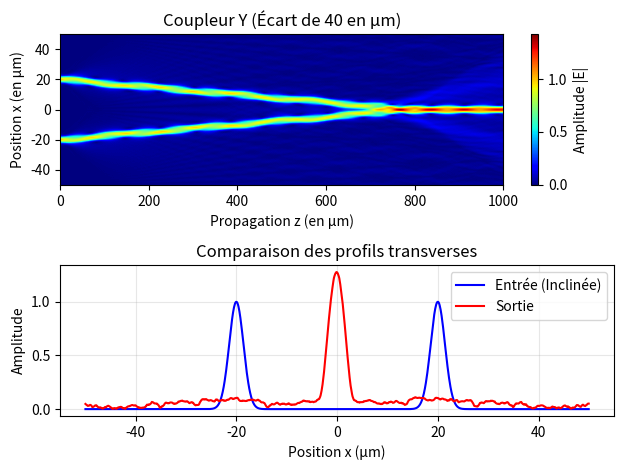

Reproduce this figure in Python.
# -*- coding: utf-8 -*-
import numpy as np
from math import pi, tan, atan
import matplotlib.pyplot as plt

largeur = 100.e-6            
w0 = 2.e-6                   
lambd = 633.e-9              
k = 2*pi/lambd               
N = 1024                     
i = complex(0,1)             

n0 = 1.0                     
n1 = 1.01                    
LargeurGuide = 5.e-6         

LargeurGuidePt = int(N * LargeurGuide / largeur)
milieu = int((N-1)/2)

Lr = (pi*w0**2) / lambd      
dz = 0.1e-6   
ecart_depart = 40.e-6         
z_rencontre = 800.e-6         
distance = 1000.e-6
Nb_cellules = int(distance/dz)

a = -(N-1)/2
b = (N-1)/2
x = np.linspace(a, b, N) * largeur/N
dx = largeur/N

demi_ecart = ecart_depart / 2
theta = atan(demi_ecart / z_rencontre)

print(f"Angle : {np.degrees(theta):.2f}°")
print(f"Nombre de cellules : {Nb_cellules}")

pos_g = -demi_ecart
pos_d = +demi_ecart

y = np.exp(-(x - pos_g)**2 / w0**2) + np.exp(-(x - pos_d)**2 / w0**2)

nf = np.fft.fftshift(np.fft.fftfreq(N, d=dx))

MFR_dz = np.exp(1j * pi * lambd * dz * nf**2)
MFR_dz_2 = np.exp(1j * pi * lambd * dz/2 * nf**2)

TABLEAU = np.zeros([N, Nb_cellules], dtype=complex)
TABLEAU[:, 0] = y

Y = np.fft.fftshift(np.fft.fft(y))
Sortie1 = Y * MFR_dz_2

dn = (n1/n0) - 1

for j in range(1, Nb_cellules):
    z_actuel = j * dz

    Lens = np.ones(N, dtype=complex)
    
    if z_actuel < z_rencontre:
        dist_restante = z_rencontre - z_actuel
        shift_m = dist_restante * tan(theta)
        shift_pt = int(shift_m / dx)
        
        c_haut = milieu + shift_pt
        c_bas = milieu - shift_pt

        if 0 <= c_haut - LargeurGuidePt//2 and c_haut + LargeurGuidePt//2 < N:
            Lens[c_haut - LargeurGuidePt//2 : c_haut + LargeurGuidePt//2] = np.exp(-i * k * dz * dn)

        if 0 <= c_bas - LargeurGuidePt//2 and c_bas + LargeurGuidePt//2 < N:
            Lens[c_bas - LargeurGuidePt//2 : c_bas + LargeurGuidePt//2] = np.exp(-i * k * dz * dn)
    
    else:
        Lens[milieu - LargeurGuidePt//2 : milieu + LargeurGuidePt//2] = np.exp(-i * k * dz * dn)

    Sortie2 = np.fft.ifft(np.fft.ifftshift(Sortie1)) * Lens
    Sortie1 = np.fft.fftshift(np.fft.fft(Sortie2)) * MFR_dz
 
    TABLEAU[:, j] = Sortie2
    
    if j % (Nb_cellules//10) == 0:
        print(f"{int(j/Nb_cellules*100)}%")

Sortie_Finale = np.fft.ifft(np.fft.ifftshift(Sortie1))
print("Terminé.")

idx_g = milieu - int(demi_ecart / dx) 
idx_d = milieu + int(demi_ecart / dx)

masque_entree = np.zeros(N, dtype=bool)
masque_entree[idx_g - LargeurGuidePt//2 : idx_g + LargeurGuidePt//2] = True
masque_entree[idx_d - LargeurGuidePt//2 : idx_d + LargeurGuidePt//2] = True

masque_sortie = np.zeros(N, dtype=bool)
masque_sortie[milieu - LargeurGuidePt//2 : milieu + LargeurGuidePt//2] = True

Energie_Coeur_Entree = np.sum(np.abs(y[masque_entree])**2) * dx
Energie_Coeur_Sortie = np.sum(np.abs(Sortie_Finale[masque_sortie])**2) * dx

Ratio_Conduit = Energie_Coeur_Sortie / Energie_Coeur_Entree * 100

print(f"Taux de conservation du conduit  : {Ratio_Conduit:.2f}%")

plt.subplot(2,1,1)
extent = [0, distance*1e6, x.min()*1e6, x.max()*1e6]
plt.imshow(np.abs(TABLEAU), aspect='auto', cmap='jet', extent=extent, origin='lower')
plt.title(f'Coupleur Y (Écart de {ecart_depart*1e6:.0f} en µm)')
plt.xlabel('Propagation z (en µm)')
plt.ylabel('Position x (en µm)')
plt.colorbar(label='Amplitude |E|')

plt.subplot(2,1,2)
plt.plot(x*1e6, np.abs(y), 'b-', label='Entrée (Inclinée)')
plt.plot(x*1e6, np.abs(Sortie_Finale), 'r-', label='Sortie')
plt.title('Comparaison des profils transverses')
plt.xlabel('Position x (µm)')
plt.ylabel('Amplitude')

plt.legend()
plt.grid(alpha=0.3)
plt.tight_layout()
plt.show() 

